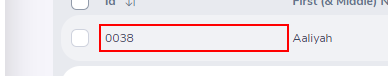
Task: OrangeHRMEmployeeGeneration
Workflow: Process

Step 1: get-text from the element in window 'OrangeHRM' (chrome.exe)
